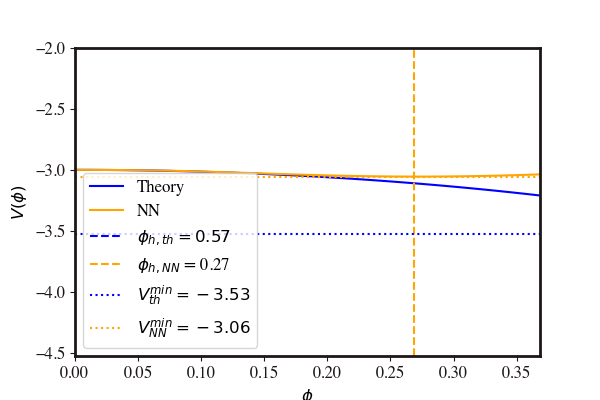

The table this chart was drawn from, first rows:
Phi, V
0.0, -3
0.005743, -3
0.01149, -3
0.01723, -3.001
0.02297, -3.001
0.02871, -3.001
0.03446, -3.001
0.0402, -3.002
0.04594, -3.003
0.05168, -3.003
0.05743, -3.004
0.06317, -3.005
0.06891, -3.006
0.07466, -3.007
0.0804, -3.008
0.08614, -3.01
0.09188, -3.011
0.09763, -3.013
0.1034, -3.015
0.1091, -3.016
0.1149, -3.018
0.1206, -3.02
0.1263, -3.022
0.1321, -3.024
0.1378, -3.026
0.1436, -3.028
0.1493, -3.03
0.1551, -3.032
0.1608, -3.034
0.1665, -3.035
0.1723, -3.037
0.178, -3.039
0.1838, -3.041
0.1895, -3.043
0.1953, -3.044
0.201, -3.046
0.2067, -3.047
0.2125, -3.048
0.2182, -3.05
0.224, -3.051
0.2297, -3.052
0.2355, -3.053
0.2412, -3.054
0.2469, -3.054
0.2527, -3.055
0.2584, -3.055
0.2642, -3.055
0.2699, -3.055
0.2757, -3.055
0.2814, -3.055
0.2871, -3.055
0.2929, -3.055
0.2986, -3.054
0.3044, -3.053
0.3101, -3.052
0.3159, -3.051
0.3216, -3.05
0.3273, -3.049
0.3331, -3.048
0.3388, -3.046
... 40 more rows
